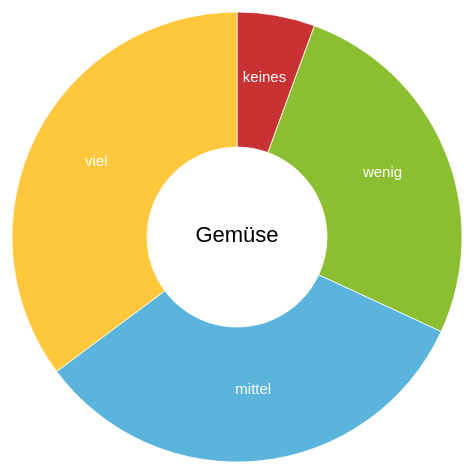
D3 v3 page, settled after 360 driven frames (6 s of simulated time); the page loaded 1 data file(s).


      
      /////////////////////////////////////////////////////////// 
      // Read csv data
      /////////////////////////////////////////////////////////// 
      var csv_content = [];
      var mydata = [];
      var data = [];
      var meal_values = [];
      d3.text("sample_data.csv", function(file_content) {
        csv_content = d3.csv.parse(file_content, function(d){
          return {
            time: d.Zeit,
            duration: d.Dauer,
            type: d.Art,
            occasion: d.Rahmen,
            total_amount: d.Gesamtmenge,
            meat_amount: d.Fleisch,
            faux_meat_amount: d.Fleisch,
            veggie_amount: d.Gemüse,
            pasta_amount: d.Teigwaren,
            fruit_amount: d.Obst
          };
        }, function(error, rows) {
              console.log(rows);
        });
    
        ///////////////////////////////////////////////////////////
        // Calculate relevant data
        ///////////////////////////////////////////////////////////
        
        meal_values = csv_content.map( function(item) {
          return item.veggie_amount;
        });
        
        meal_values.sort();
        var total_amount = meal_values.length;
        /*
        var chart_values = meal_values.map( function(item) {
          if (chart_values.some(function(element, index, array){element.label == item})) {
            return { label: item, value: 0 };
          }
          
        });
*/
        // Count occurences
        mydata = meal_values.reduce(function (acc, curr) {
            if (typeof acc[curr] == 'undefined') {
              acc[curr] = 1;
            } else {
              acc[curr] += 1;
            }

            return acc;
          }, {});

        // Create data array
        

        ///////////////////////////////////////////////////////////    
        // The source respectively inspiration for this example is:
        //   http://jsfiddle.net/kPM5L/1/
        ///////////////////////////////////////////////////////////
    
        ///////////////////////////////////////////////////////////    
        // Setup all the constants
        ///////////////////////////////////////////////////////////
        var duration = 1000;
        var width = 600;
        var height = 500;
        var radius = Math.floor(Math.min(width/2, height/2) * 0.9);
        // var colors = ["#C83232", "#8CBE32", "#5AB4DC", "#FFC83C"];
        var colors = ["rgb(200,50,50)", "rgb(140,190,50)", "rgb(90,180,220)", "rgb(255,200,60)"];

        ///////////////////////////////////////////////////////////
        // Randomize values
        ///////////////////////////////////////////////////////////
        random_data = function(a) {
          var myArray = [{ label: 'keines', value: 30 },
                         { label: 'wenig', value: 90 },
                         { label: 'mittel', value: 60 },
                         { label: 'viel', value: 40 }];
          var limit = 100;
          for (var i = 0; i < myArray.length; i++) {
            myArray[i].value = Math.floor(Math.random()*limit) + 10;
          }
          return myArray;
        };

        ///////////////////////////////////////////////////////////
        // Set the initial data
        ///////////////////////////////////////////////////////////
        var data = random_data();

        ///////////////////////////////////////////////////////////
        // Draw pie chart
        ///////////////////////////////////////////////////////////
        var updateChart = function(dataset) {
          arcs.data(donut(dataset))
              .enter()
              .append("path")
              .attr("stroke", "white")
              .attr("stroke-width", 0.8)
              .attr("fill", function(d, i) { return colors[i]; })
              .attr("d", arc);
          arcs.transition()
            .duration(duration)
            .attrTween("d", arcTween);
          sliceLabel.data(donut(dataset));
          sliceLabel.transition()
            .duration(duration)
            .attr("transform", function(d) { return "translate(" + (arc.centroid(d)) + ")"; })
            .style("fill-opacity", function(d) {
              if (d.value === 0) { return 1e-6; }
              else { return 1; }
            });
    
            sliceLabel.data(donut(dataset)).enter()
          .append("text")
          .attr("class", "arcLabel")
          .attr("transform", function(d) { return "translate(" + (arc.centroid(d)) + ")"; })
          .attr("text-anchor", "middle")
          .style("fill-opacity", function(d) {
            if (d.value === 0) { return 1e-6; }
            else { return 1; }
          })
          .text(function(d) { console.log(d); return d.data.label; });
        };
        ///////////////////////////////////////////////////////////

        var color = d3.scale.category20();
        var donut = d3.layout.pie()
          .sort(null)
          .value(function(d) { return d.value; });
        var arc = d3.svg.arc()
          .innerRadius(radius * .4)
          .outerRadius(radius);
        var svg = d3.select("body")
          .append("svg:svg")
          .attr("width", width)
          .attr("height", height);

        var arc_grp = svg.append("g")
          .attr("class", "arcGrp")
          .attr("transform", "translate(" + (width / 2) + "," + (height / 2) + ")");
        var label_group = svg.append("g")
          .attr("class", "lblGroup")
          .attr("transform", "translate(" + (width / 2) + "," + (height / 2) + ")");

        var arcs = arc_grp.selectAll("path")
          .data(donut(data));
        arcs.enter()
          .append("path")
          .attr("stroke", "white")
          .attr("stroke-width", 0.8)
          .attr("fill", function(d, i) { return colors[i]; })
          .attr("d", arc)
          .each(function(d) { return this.current = d; });

        ///////////////////////////////////////////////////////////
        // Tween Function
        ///////////////////////////////////////////////////////////
        var arcTween = function(a) {
          var i = d3.interpolate(this.current, a);
          this.current = i(0);
          return function(t) { return arc(i(t)); };
        };

        ///////////////////////////////////////////////////////////
        // Set slice labels
        ///////////////////////////////////////////////////////////
        var sliceLabel = label_group.selectAll("text").data(donut(data));
        sliceLabel.enter()
          .append("text")
          .attr("class", "arcLabel")
          .attr("transform", function(d) { return "translate(" + (arc.centroid(d)) + ")"; })
          .attr("text-anchor", "middle")
          .style("fill-opacity", function(d) {
            if (d.value === 0) { return 1e-6; }
            else { return 1; }
          })
          .text(function(d) { console.log(d); return d.data.label; });


        ///////////////////////////////////////////////////////////
        // Center text 
        ///////////////////////////////////////////////////////////

        // Group for center text  
        var center_group = svg.append("svg:g")
          .attr("class", "center_group")
          .attr("transform", "translate(" + (width/2) + "," + (height/2) + ")");


        // White circle behind labels
        var whiteCircle = center_group.append("svg:circle")
          .attr("fill", "white")
          .attr("r", 45);


        // "TOTAL" label
        var totalLabel = center_group.append("svg:text")
          .attr("class", "center_label")
          .attr("dy", 5)
          .attr("text-anchor", "middle") // text-align: right
          .text("Gemüse");


        ///////////////////////////////////////////////////////////
        // Update on click 
        ///////////////////////////////////////////////////////////
        d3.select(window).on("click", function() {
         // return updateChart(random_data());
        });

      }); // d3.text

    

### data: sample_data.csv
Zeit, Dauer, Art, Rahmen, Gesamtmenge, Fleisch, Fleischersatz, Gemüse, Teigwaren, Obst, 
06.05.13 09:30, 30, Frühstück, Daheim, mittel, -, -, wenig, wenig, wenig, 
06.05.13 12:45, 25, Mittagessen, Arbeit, viel, mittel, -, wenig, viel, -, 
06.05.13 12:45, 10, Snack, Imbiss, mittel, -, -, -, mittel, wenig, 
06.05.13 12:45, 30, Abendessen, Daheim, viel, -, viel, wenig, mittel, -, 
07.05.13 08:15, 45, Frühstück, Daheim, mittel, -, -, mittel, wenig, -, 
07.05.13 12:30, 30, Mittagessen, Arbeit, wenig, -, mittel, wenig, viel, mittel, 
07.05.13 16:30, 5, Snack, Imbiss, mittel, -, -, -, viel, wenig, 
07.05.13 20:00, 30, Abendessen, Daheim, viel, -, viel, mittel, mittel, -, 
08.05.13 09:00, 40, Frühstück, Daheim, mittel, -, -, -, wenig, viel, 
08.05.13 12:30, 45, Mittagessen, Arbeit, viel, mittel, -, wenig, viel, -, 
08.05.13 15:30, 20, Snack, Imbiss, mittel, -, wenig, -, mittel, wenig, 
08.05.13 21:00, 30, Abendessen, Daheim, viel, viel, -, mittel, mittel, -, 